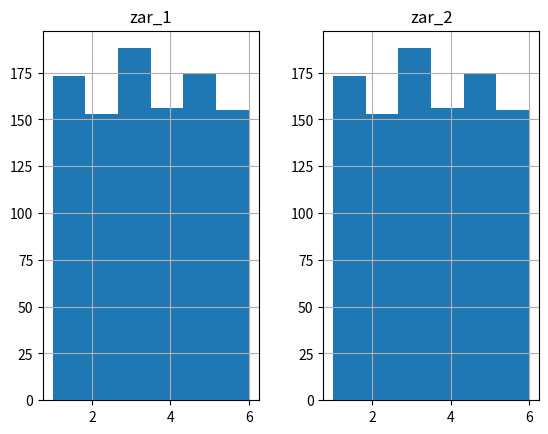

This chart was generated by the following Python code:
'''
Örnek 23.19: İki adet zar, 1000 kez atıldığında gelen değerleri histogram grafiği
şeklinde çizdiren programı kodlayalım.
'''
import pandas as pd
import numpy as np
import matplotlib.pyplot as plt
#iki zarı 1000 defa attığımızda gelme durumları
zar_1 = np.random.randint(1, 7, 1000)
zar_2 = np.random.randint(1, 7, 1000)
df = pd.DataFrame({
    'zar_1': pd.Series(zar_1),
    'zar_2': pd.Series(zar_1) })
print (df) #değerleri ekrana yaz
ax = df.hist(bins=6) #histogram grafiği
plt.show() #grafiği göster